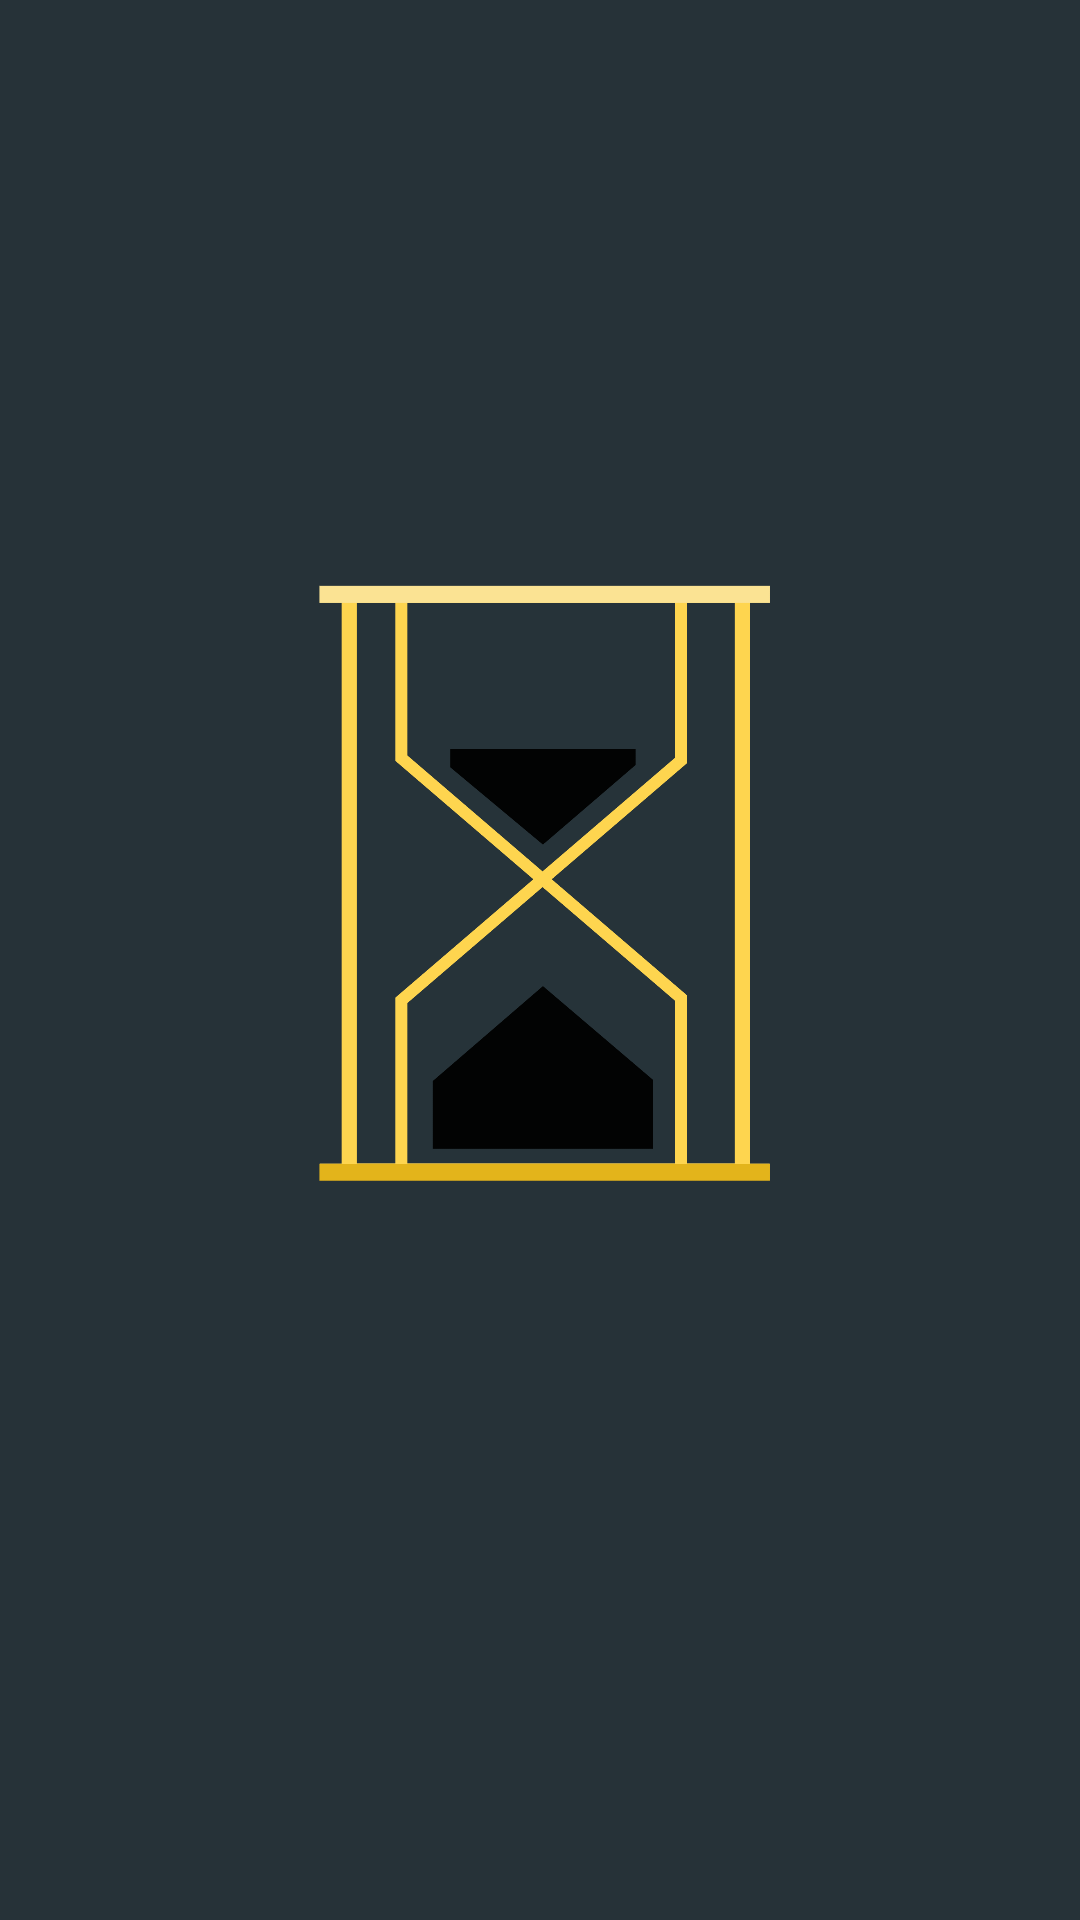

Android layout source for this screen:
<!-- AndroidManifest.xml: application theme Theme.Project.SplashScreen -->
<!-- res/layout/activity_splash.xml -->
<?xml version="1.0" encoding="utf-8"?>
<LinearLayout xmlns:android="http://schemas.android.com/apk/res/android"
    xmlns:app="http://schemas.android.com/apk/res-auto"
    android:layout_width="match_parent"
    android:layout_height="match_parent"
    android:animateLayoutChanges="true"
    android:background="@color/blue_grey_dark"
    android:gravity="center"
    android:orientation="vertical">

    <androidx.appcompat.widget.AppCompatImageView
        android:id="@+id/imageViewSplash"
        android:layout_width="300dp"
        android:layout_height="300dp"
        app:srcCompat="@drawable/ic_launcher_sablier" />

    <ProgressBar
        android:id="@+id/progressSplash"
        android:layout_width="40dp"
        android:layout_height="40dp"
        android:layout_marginTop="12dp"
        android:indeterminateTint="@color/grey" />

</LinearLayout>
<!-- resources referenced by this layout -->
<resources>
  <color name="blue_grey_dark">#263238</color>
  <color name="grey">#cccccc</color>
  <!-- drawable ic_launcher_sablier: png bitmap (drawable-nodpi, 69232 bytes) -->
  <style name="Theme.Project.SplashScreen" parent="Theme.SplashScreen">
          <item name="windowSplashScreenBackground">#FF23272A</item>
          <item name="windowSplashScreenAnimatedIcon">@drawable/ic_launcher_foreground</item>
          <item name="postSplashScreenTheme">@style/Theme.Project</item>
          <item name="android:forceDarkAllowed">false</item>
      </style>
  <!-- drawable ic_launcher_foreground (drawable) -->
  <vector xmlns:android="http://schemas.android.com/apk/res/android"
      android:width="108dp"
      android:height="108dp"
      android:viewportWidth="1536"
      android:viewportHeight="1536">
    <group android:scaleX="0.67"
        android:scaleY="0.67"
        android:translateX="253.44"
        android:translateY="253.44">
      <path
          android:pathData="M863,372.9C910,394.2 945,428.3 970.8,479.2C1000.4,535.5 1000.4,615.2 970.8,675.2C959.4,698.8 937.4,729.2 923,742.1L895.6,765.6L934.3,972.3C955.6,1086.2 973.1,1180.4 973.1,1182.7C973.1,1185 880.4,1185.7 767.3,1184.2L562.3,1181.9L566.1,1161.4C568.3,1150 585.8,1056.6 605.6,953.3L640.5,765.6L613.1,742.1C598.7,729.2 576.7,698.8 565.3,675.2C535.7,615.2 535.7,535.5 564.5,480C623.8,364.5 747.5,320.5 863,372.9Z"
          android:fillColor="#F5B856"/>
      <path
          android:pathData="M863,372.9C910,394.2 945,428.3 970.8,479.2C1000.4,535.5 1000.4,615.2 970.8,675.2C959.4,698.8 937.4,729.2 923,742.1L895.6,765.6L934.3,972.3C955.6,1086.2 973.1,1180.4 973.1,1182.7C973.1,1185 880.4,1185.7 767.3,1184.2L562.3,1181.9L566.1,1161.4C568.3,1150 585.8,1056.6 605.6,953.3L640.5,765.6L613.1,742.1C598.7,729.2 576.7,698.8 565.3,675.2C535.7,615.2 535.7,535.5 564.5,480C623.8,364.5 747.5,320.5 863,372.9Z"
          android:fillColor="#F5B856"/>
    </group>
  </vector>
  <style name="Theme.Project" parent="android:Theme.Material.Light.NoActionBar">
          <item name="android:forceDarkAllowed">false</item>
      </style>
</resources>
